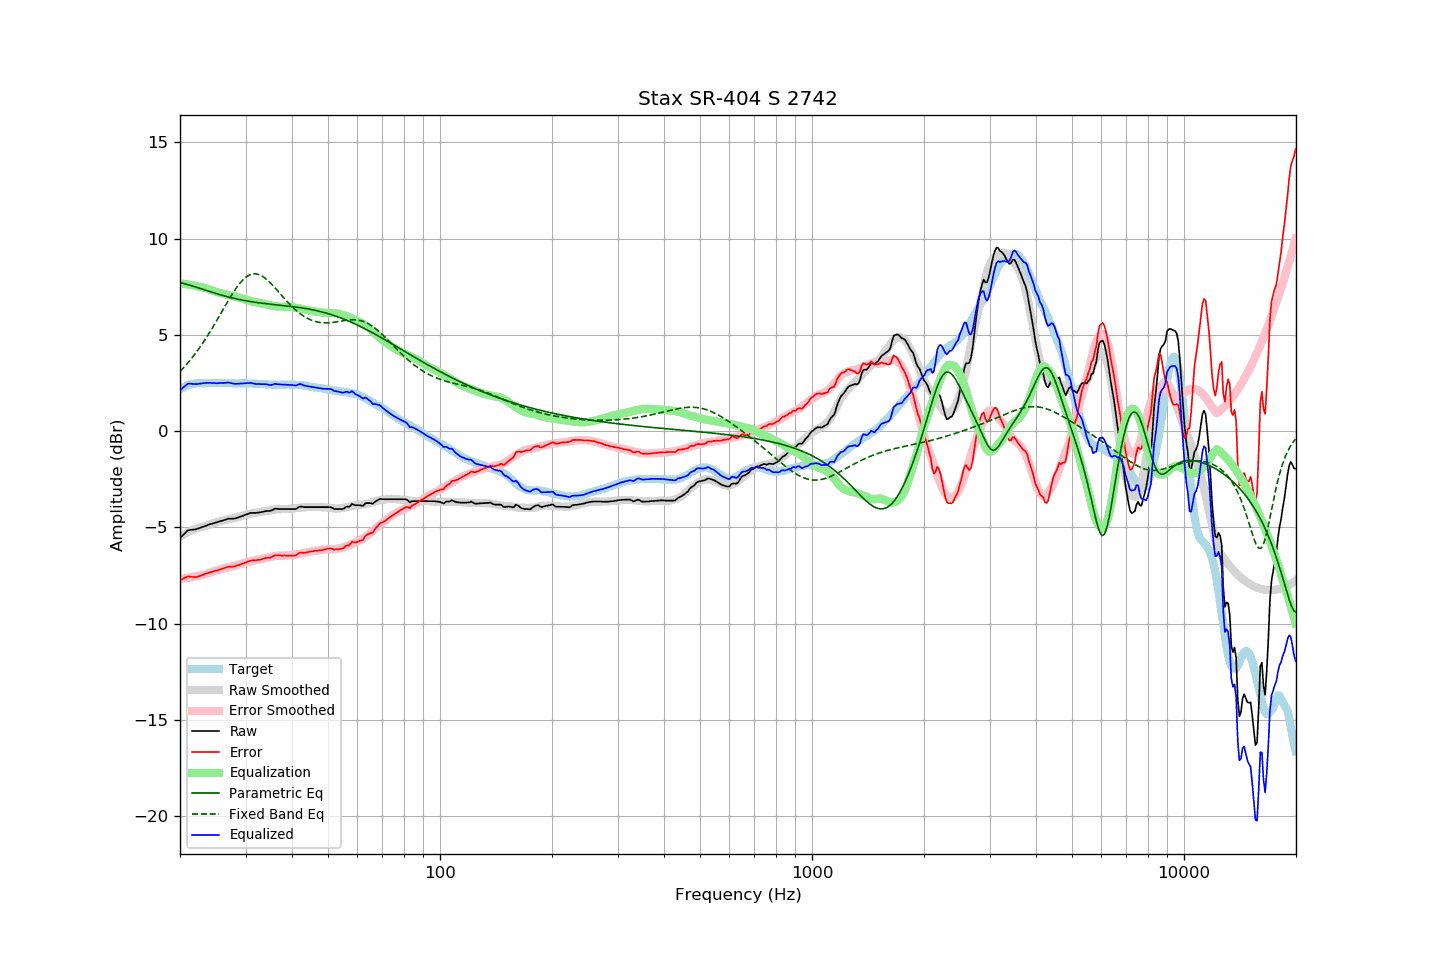

The data file committed next to this chart (first rows):
frequency, raw, error, smoothed, error_smoothed, equalization, parametric_eq, fixed_band_eq, equalized_raw, equalized_smoothed, target
20.00, -5.56, -7.73, -5.47, -7.68, 7.68, 7.72, 3.10, 2.12, 2.21, 2.18
20.20, -5.48, -7.70, -5.42, -7.67, 7.67, 7.70, 3.19, 2.19, 2.24, 2.23
20.40, -5.39, -7.66, -5.38, -7.66, 7.66, 7.68, 3.27, 2.27, 2.28, 2.28
20.61, -5.31, -7.61, -5.33, -7.64, 7.64, 7.66, 3.37, 2.34, 2.31, 2.31
20.81, -5.23, -7.58, -5.29, -7.63, 7.63, 7.63, 3.46, 2.41, 2.34, 2.36
21.02, -5.15, -7.54, -5.25, -7.62, 7.62, 7.61, 3.56, 2.47, 2.37, 2.40
21.23, -5.14, -7.55, -5.21, -7.60, 7.60, 7.58, 3.66, 2.47, 2.40, 2.42
21.44, -5.13, -7.56, -5.17, -7.59, 7.59, 7.56, 3.76, 2.46, 2.42, 2.44
21.66, -5.12, -7.57, -5.13, -7.57, 7.57, 7.53, 3.86, 2.46, 2.44, 2.46
21.87, -5.11, -7.57, -5.10, -7.56, 7.56, 7.51, 3.97, 2.45, 2.46, 2.47
22.09, -5.10, -7.58, -5.06, -7.54, 7.54, 7.48, 4.08, 2.44, 2.47, 2.49
22.31, -5.07, -7.56, -5.03, -7.52, 7.52, 7.45, 4.20, 2.45, 2.49, 2.50
22.54, -5.04, -7.53, -5.01, -7.50, 7.50, 7.42, 4.31, 2.47, 2.49, 2.50
22.76, -5.01, -7.50, -4.99, -7.49, 7.49, 7.40, 4.43, 2.48, 2.50, 2.50
22.99, -4.98, -7.46, -4.97, -7.47, 7.47, 7.37, 4.55, 2.49, 2.50, 2.49
23.22, -4.95, -7.43, -4.95, -7.45, 7.45, 7.34, 4.68, 2.50, 2.50, 2.49
23.45, -4.92, -7.40, -4.92, -7.42, 7.42, 7.32, 4.81, 2.51, 2.50, 2.49
23.69, -4.89, -7.38, -4.89, -7.40, 7.40, 7.29, 4.94, 2.51, 2.50, 2.50
23.92, -4.86, -7.35, -4.87, -7.37, 7.37, 7.26, 5.07, 2.51, 2.50, 2.50
24.16, -4.83, -7.32, -4.84, -7.34, 7.34, 7.24, 5.21, 2.51, 2.50, 2.50
24.40, -4.81, -7.31, -4.81, -7.31, 7.31, 7.21, 5.34, 2.50, 2.50, 2.51
24.65, -4.78, -7.27, -4.78, -7.28, 7.28, 7.18, 5.48, 2.50, 2.50, 2.50
24.89, -4.76, -7.25, -4.75, -7.25, 7.25, 7.16, 5.62, 2.49, 2.50, 2.50
25.14, -4.74, -7.23, -4.72, -7.22, 7.22, 7.13, 5.77, 2.49, 2.50, 2.50
25.39, -4.71, -7.21, -4.70, -7.20, 7.20, 7.11, 5.91, 2.49, 2.50, 2.51
25.65, -4.68, -7.18, -4.67, -7.18, 7.18, 7.08, 6.06, 2.50, 2.50, 2.51
25.91, -4.66, -7.15, -4.65, -7.15, 7.15, 7.06, 6.20, 2.50, 2.50, 2.50
26.16, -4.63, -7.12, -4.63, -7.13, 7.13, 7.04, 6.35, 2.51, 2.50, 2.50
26.43, -4.61, -7.10, -4.62, -7.11, 7.11, 7.01, 6.49, 2.51, 2.50, 2.50
26.69, -4.58, -7.07, -4.60, -7.10, 7.10, 6.99, 6.64, 2.52, 2.50, 2.50
26.96, -4.55, -7.04, -4.58, -7.08, 7.08, 6.97, 6.78, 2.53, 2.49, 2.50
27.23, -4.55, -7.04, -4.56, -7.06, 7.06, 6.95, 6.92, 2.51, 2.49, 2.50
27.50, -4.55, -7.04, -4.55, -7.04, 7.04, 6.93, 7.05, 2.49, 2.49, 2.50
27.77, -4.55, -7.03, -4.53, -7.02, 7.02, 6.91, 7.19, 2.47, 2.49, 2.49
28.05, -4.54, -7.02, -4.51, -7.00, 7.00, 6.89, 7.31, 2.46, 2.49, 2.49
28.33, -4.52, -6.99, -4.49, -6.97, 6.97, 6.87, 7.43, 2.46, 2.49, 2.48
28.62, -4.49, -6.96, -4.46, -6.95, 6.95, 6.85, 7.55, 2.46, 2.49, 2.48
28.90, -4.46, -6.94, -4.44, -6.93, 6.93, 6.84, 7.66, 2.47, 2.48, 2.49
29.19, -4.43, -6.90, -4.42, -6.90, 6.90, 6.82, 7.76, 2.47, 2.48, 2.48
29.48, -4.40, -6.88, -4.39, -6.88, 6.88, 6.80, 7.85, 2.48, 2.48, 2.49
29.78, -4.37, -6.84, -4.37, -6.85, 6.85, 6.79, 7.93, 2.48, 2.48, 2.48
30.08, -4.34, -6.82, -4.35, -6.83, 6.83, 6.77, 8.00, 2.49, 2.48, 2.49
30.38, -4.31, -6.78, -4.33, -6.80, 6.80, 6.76, 8.05, 2.50, 2.48, 2.48
30.68, -4.28, -6.75, -4.30, -6.78, 6.78, 6.74, 8.10, 2.50, 2.48, 2.48
30.99, -4.25, -6.72, -4.28, -6.76, 6.76, 6.73, 8.14, 2.51, 2.47, 2.48
31.30, -4.25, -6.71, -4.26, -6.73, 6.73, 6.72, 8.16, 2.49, 2.47, 2.47
31.61, -4.25, -6.71, -4.25, -6.72, 6.72, 6.70, 8.17, 2.47, 2.47, 2.47
31.93, -4.25, -6.71, -4.23, -6.70, 6.70, 6.69, 8.17, 2.45, 2.47, 2.47
32.24, -4.24, -6.69, -4.22, -6.69, 6.69, 6.68, 8.16, 2.45, 2.46, 2.46
32.57, -4.23, -6.68, -4.21, -6.67, 6.67, 6.67, 8.13, 2.44, 2.46, 2.46
32.89, -4.22, -6.67, -4.20, -6.65, 6.65, 6.66, 8.10, 2.44, 2.45, 2.46
33.22, -4.20, -6.64, -4.19, -6.64, 6.64, 6.65, 8.06, 2.44, 2.45, 2.45
33.55, -4.18, -6.62, -4.17, -6.62, 6.62, 6.64, 8.00, 2.44, 2.44, 2.45
33.89, -4.16, -6.59, -4.16, -6.60, 6.60, 6.63, 7.94, 2.44, 2.44, 2.44
34.23, -4.15, -6.58, -4.15, -6.58, 6.58, 6.62, 7.87, 2.43, 2.43, 2.44
34.57, -4.15, -6.57, -4.13, -6.56, 6.56, 6.61, 7.80, 2.41, 2.43, 2.43
34.92, -4.15, -6.57, -4.11, -6.54, 6.54, 6.60, 7.72, 2.39, 2.43, 2.43
35.27, -4.12, -6.53, -4.10, -6.52, 6.52, 6.59, 7.63, 2.41, 2.42, 2.42
35.62, -4.08, -6.49, -4.09, -6.51, 6.51, 6.58, 7.54, 2.43, 2.42, 2.42
35.97, -4.03, -6.44, -4.07, -6.49, 6.49, 6.57, 7.45, 2.47, 2.42, 2.42
... 635 more rows
